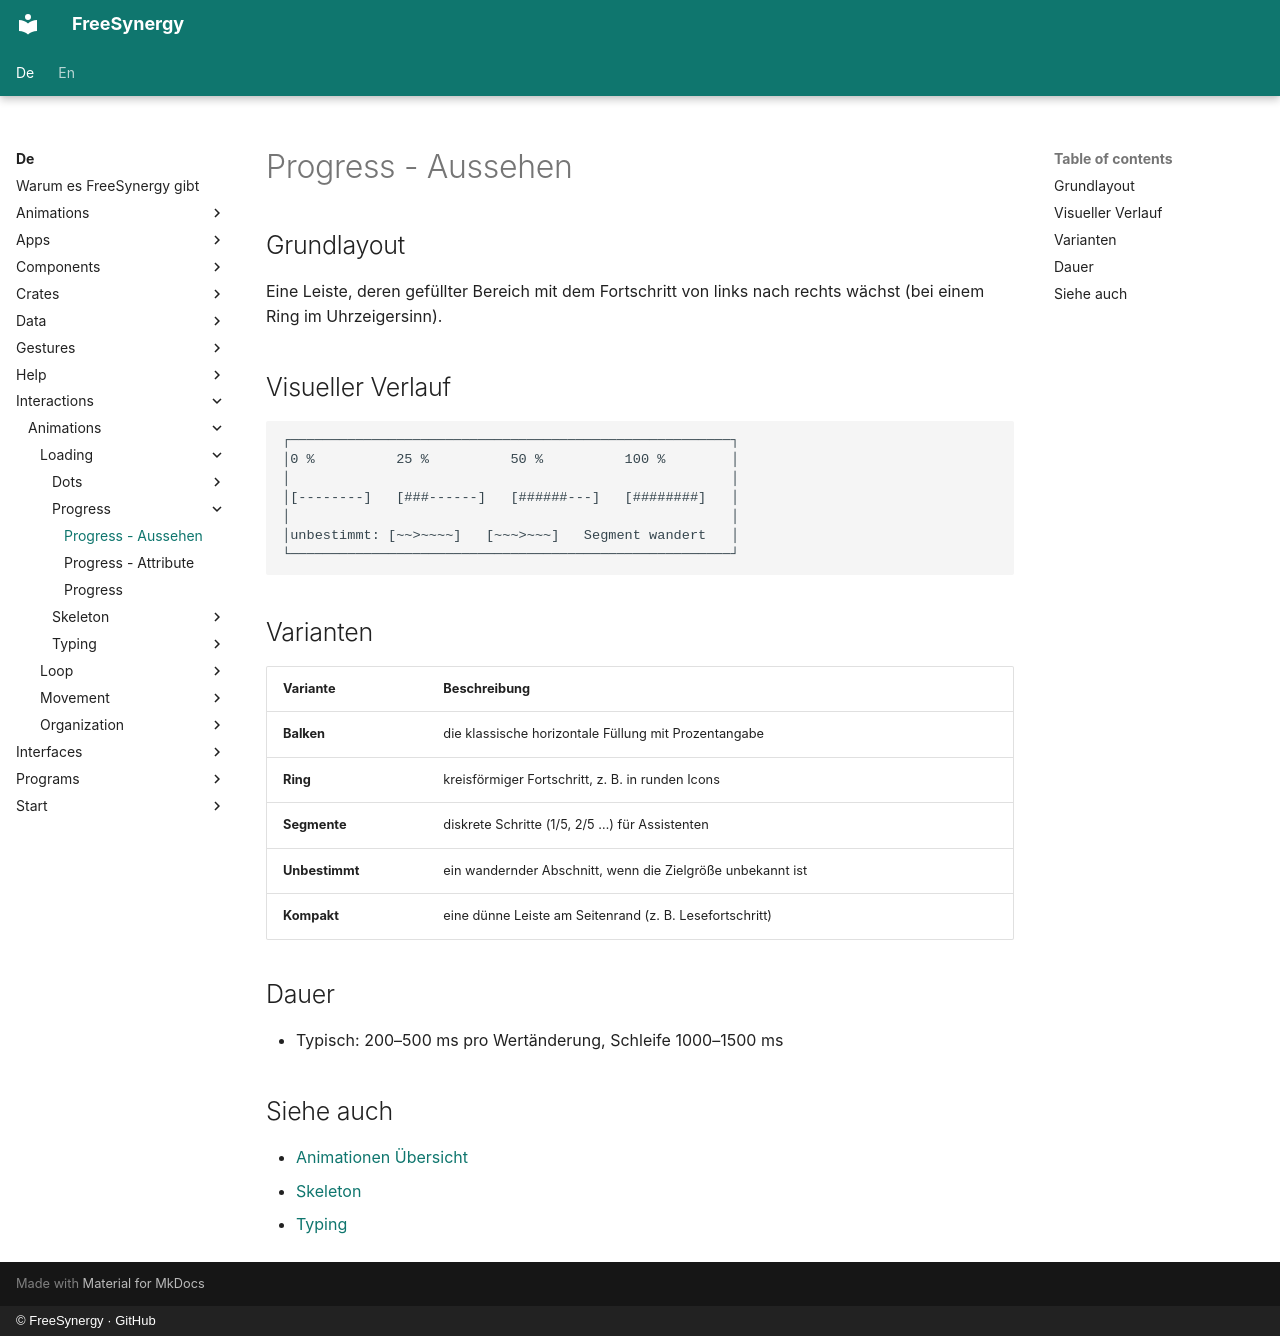

repository: FreeSynergy/fs-documentation · page: de/interactions/animations/loading/progress/appearance/index.html · generator: mkdocs · copyright: © FreeSynergy · GitHub

# Progress - Aussehen

## Grundlayout

Eine Leiste, deren gefüllter Bereich mit dem Fortschritt von links nach rechts wächst (bei einem Ring im Uhrzeigersinn).

## Visueller Verlauf

```
┌──────────────────────────────────────────────────────┐
│0 %          25 %          50 %          100 %        │
│                                                      │
│[--------]   [###------]   [######---]   [########]   │
│                                                      │
│unbestimmt: [~~>~~~~]   [~~~>~~~]   Segment wandert   │
└──────────────────────────────────────────────────────┘
```

## Varianten

| Variante | Beschreibung |
|----------|--------------|
| **Balken** | die klassische horizontale Füllung mit Prozentangabe |
| **Ring** | kreisförmiger Fortschritt, z. B. in runden Icons |
| **Segmente** | diskrete Schritte (1/5, 2/5 …) für Assistenten |
| **Unbestimmt** | ein wandernder Abschnitt, wenn die Zielgröße unbekannt ist |
| **Kompakt** | eine dünne Leiste am Seitenrand (z. B. Lesefortschritt) |

## Dauer

- Typisch: 200–500 ms pro Wertänderung, Schleife 1000–1500 ms

## Siehe auch

- [Animationen Übersicht](../../index.md)
- [Skeleton](../skeleton/description.md)
- [Typing](../typing/description.md)
